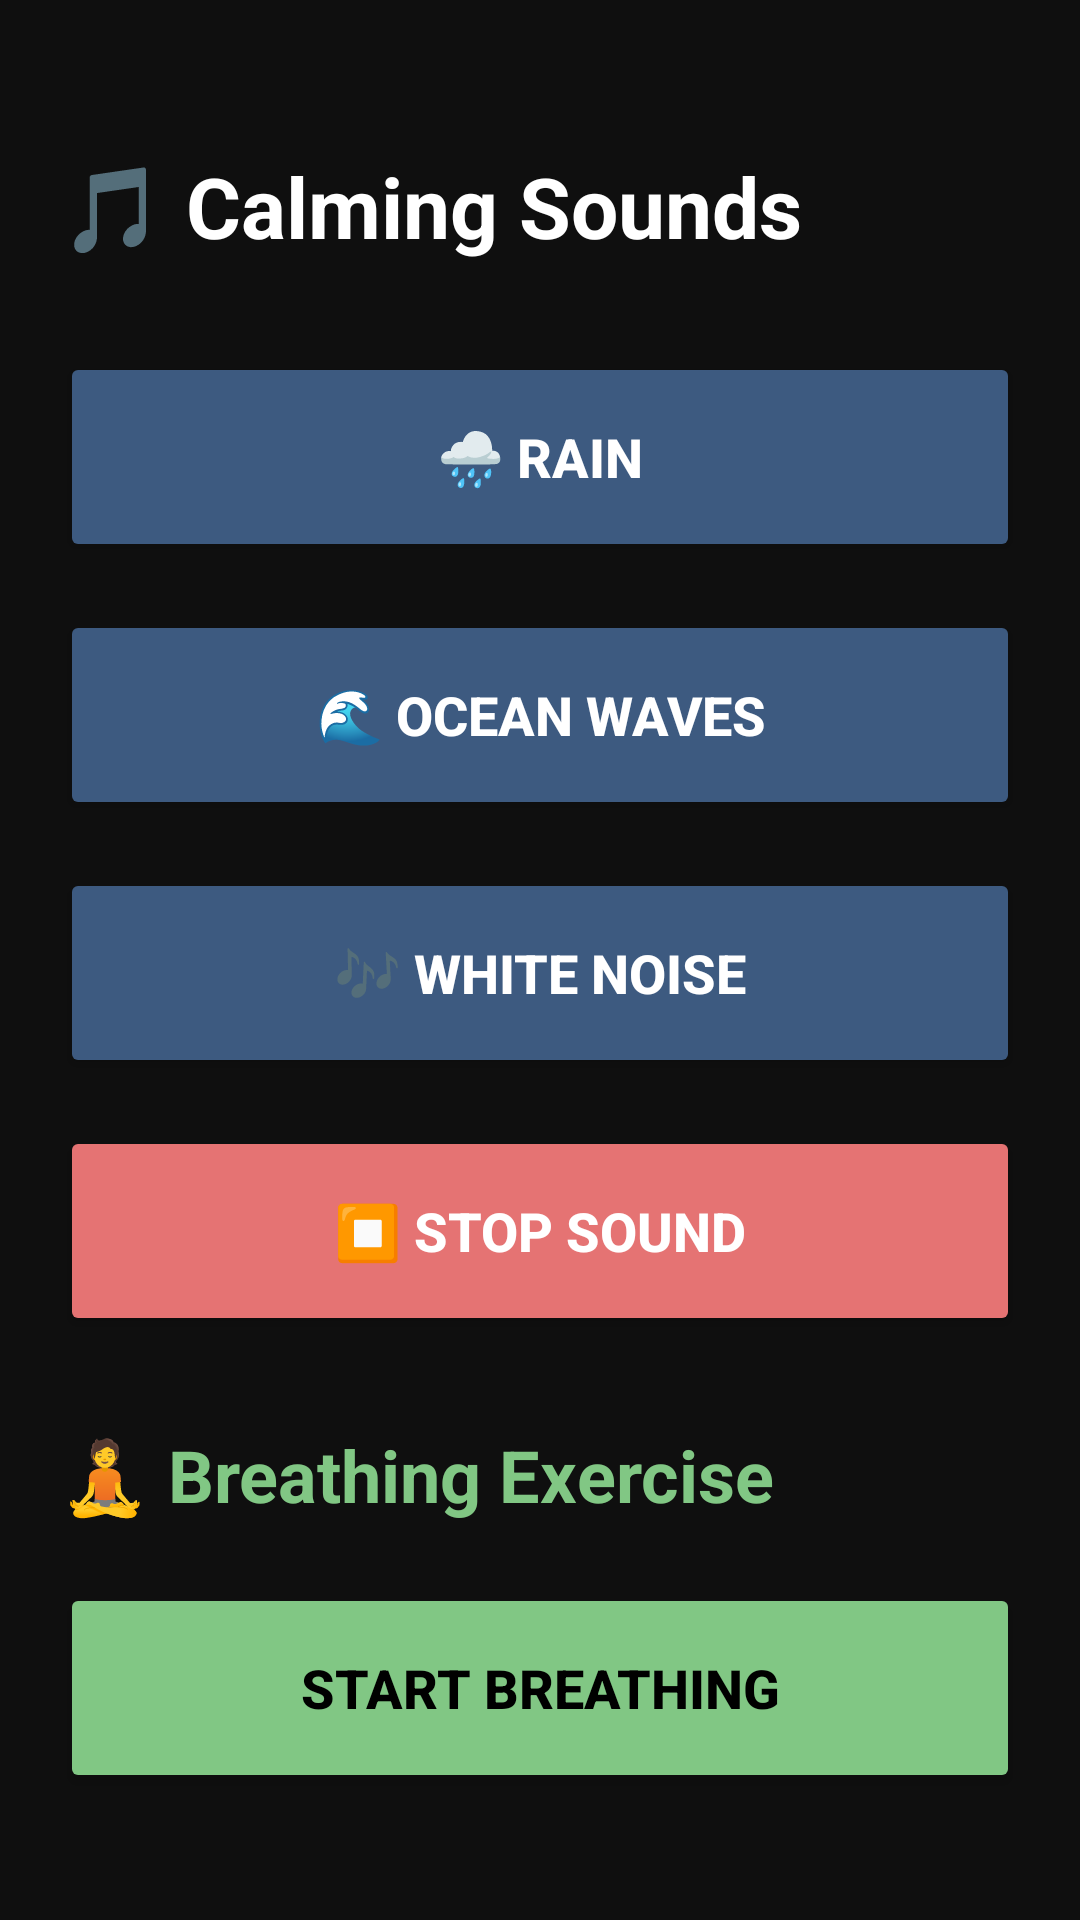

The Android layout XML behind this screen, and the referenced resources:
<!-- AndroidManifest.xml: application theme Theme.InsomniaHelper -->
<!-- res/layout/activity_relax.xml -->
<?xml version="1.0" encoding="utf-8"?>
<ScrollView xmlns:android="http://schemas.android.com/apk/res/android"
    android:layout_width="match_parent"
    android:layout_height="match_parent"
    android:background="#0F0F0F"
    android:padding="20dp">

    <LinearLayout
        android:layout_width="match_parent"
        android:layout_height="wrap_content"
        android:orientation="vertical"
        android:layout_marginTop="30dp">

        <TextView
            android:layout_width="wrap_content"
            android:layout_height="wrap_content"
            android:text="🎵 Calming Sounds"
            android:textSize="28sp"
            android:textStyle="bold"
            android:textColor="#FFFFFF"
            android:layout_marginBottom="30dp"/>

        <Button
            android:id="@+id/btnRain"
            android:layout_width="match_parent"
            android:layout_height="70dp"
            android:text="🌧️ Rain"
            android:textSize="18sp"
            android:textStyle="bold"
            android:backgroundTint="#3D5A80"
            android:textColor="#FFFFFF"
            android:layout_marginBottom="16dp"/>

        <Button
            android:id="@+id/btnOcean"
            android:layout_width="match_parent"
            android:layout_height="70dp"
            android:text="🌊 Ocean Waves"
            android:textSize="18sp"
            android:textStyle="bold"
            android:backgroundTint="#3D5A80"
            android:textColor="#FFFFFF"
            android:layout_marginBottom="16dp"/>

        <Button
            android:id="@+id/btnWhiteNoise"
            android:layout_width="match_parent"
            android:layout_height="70dp"
            android:text="🎶 White Noise"
            android:textSize="18sp"
            android:textStyle="bold"
            android:backgroundTint="#3D5A80"
            android:textColor="#FFFFFF"
            android:layout_marginBottom="16dp"/>

        <Button
            android:id="@+id/btnStop"
            android:layout_width="match_parent"
            android:layout_height="70dp"
            android:text="⏹️ Stop Sound"
            android:textSize="18sp"
            android:textStyle="bold"
            android:backgroundTint="#E57373"
            android:textColor="#FFFFFF"
            android:layout_marginBottom="30dp"/>

        <TextView
            android:layout_width="wrap_content"
            android:layout_height="wrap_content"
            android:text="🧘 Breathing Exercise"
            android:textSize="24sp"
            android:textStyle="bold"
            android:textColor="#81C784"
            android:layout_marginBottom="20dp"/>

        <Button
            android:id="@+id/btnBreathing"
            android:layout_width="match_parent"
            android:layout_height="70dp"
            android:text="Start Breathing"
            android:textSize="18sp"
            android:textStyle="bold"
            android:backgroundTint="#81C784"
            android:textColor="#000000"/>

    </LinearLayout>

</ScrollView>
<!-- resources referenced by this layout -->
<resources>
  <style name="Theme.InsomniaHelper" parent="Base.Theme.InsomniaHelper" />
  <style name="Base.Theme.InsomniaHelper" parent="Theme.Material3.DayNight.NoActionBar">
          
          
      </style>
</resources>
